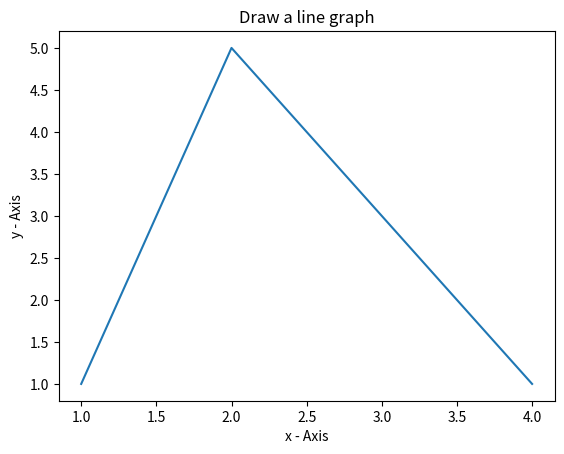

The matplotlib source for this figure:
import matplotlib.pyplot as plt

x = [1,2,3,4]
y = [1,5,3,1]

plt.plot(x, y) 
plt.xlabel('x - Axis')
plt.ylabel('y - Axis')
plt.title('Draw a line graph')

plt.show()
